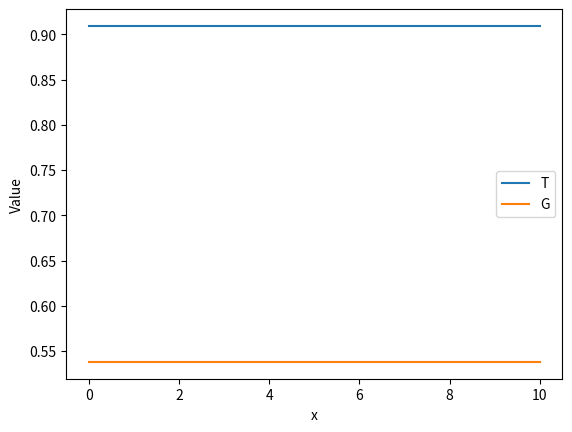

The matplotlib source for this figure:
import numpy as np
from scipy.sparse.linalg import spsolve
import matplotlib.pyplot as plt

p_1 = 0.083
p_2 = 0.014
p_3 = 0.638
p_4 = 0.042
p_5 = 8
p_6 = 0.278

L = 10
n = 1000
x_min = 0
x_max = L
delta_x = (x_max - x_min) / n

def f(T, G):
    # Generate the system of equations in T
    equations_T = [T[i] * (1 - T[i]) - p_1 * T[i] + (T[i+1] - 2 * T[i] + T[i-1]) / delta_x**2 - p_2 * T[i] * G[i] for i in range(1, n)]
    i = 0
    equations_T.insert(0, T[i] * (1 - T[i]) - p_1 * T[i] + (2 * T[i+1] - 2 * T[i]) / delta_x**2 - p_2 * T[i] * G[i])  # Equation for i = 0    
    i = n
    equations_T.append(T[i] * (1 - T[i]) - p_1 * T[i] + (2 * T[i-1] - 2 * T[i]) / delta_x**2 - p_2 * T[i] * G[i])  # Equation for i = n      

    # Generate the system of equations in G
    equations_G = [p_3 * G[i] * (1 - G[i]) - p_4 * G[i] + p_5 * (G[i+1] - 2 * G[i] + G[i-1]) / delta_x**2 - p_6 * T[i] * G[i] for i in range(1, n)]
    i = 0
    equations_G.insert(0, p_3 * G[i] * (1 - G[i]) - p_4 * G[i] + p_5 * (2 * G[i+1] - 2 * G[i]) / delta_x**2 - p_6 * T[i] * G[i])  # Equation for i = 0    
    i = n
    equations_G.append(p_3 * G[i] * (1 - G[i]) - p_4 * G[i] + p_5 * (-2 * G[i] + 2 * G[i-1]) / delta_x**2 - p_6 * T[i] * G[i])  # Equation for i = n      
    return equations_T + equations_G

def J_eq_1_T(T, G):
    # Generate the Jacobian matrix
    jac_matrix = np.zeros((n+1, n+1))
   
    for i in range(1, n):
        jac_matrix[i, i] = 1 - 2 * T[i] - p_1 - 2 / delta_x**2 - p_2 * G[i]
        jac_matrix[i, i-1] = 1 / delta_x**2
        jac_matrix[i, i+1] = 1 / delta_x**2

    # Jacobian for i = 0
    i = 0
    jac_matrix[i, i+1] = 2 / delta_x**2
    jac_matrix[i, i] = 1 - 2 * T[i] - p_1 - 2 / delta_x**2 - p_2 * G[i]
   
    # Jacobian for i = n
    i = n
    jac_matrix[i, i-1] = 2 / delta_x**2
    jac_matrix[i, i] = 1 - 2 * T[i] - p_1 - 2 / delta_x**2 - p_2 * G[i]

    return jac_matrix

def J_eq_1_G(T, G):
    # Generate the Jacobian matrix
    jac_matrix = np.zeros((n+1, n+1))
    for i in range(0, n+1):
        jac_matrix[i, i] = -p_2 * T[i]
    return jac_matrix

def J_eq_2_T(T, G):
    # Generate the Jacobian matrix
    jac_matrix = np.zeros((n+1, n+1))
    for i in range(0, n+1):
        jac_matrix[i, i] = -p_6 * G[i]
    return jac_matrix

def J_eq_2_G(T, G):
    # Generate the Jacobian matrix
    jac_matrix = np.zeros((n+1, n+1))
   
    for i in range(1, n):
        jac_matrix[i, i] = p_3 - 2 * p_3 * G[i] - p_4 - 2 * p_5 / delta_x**2 - p_6 * T[i]
        jac_matrix[i, i-1] = p_5 / delta_x**2
        jac_matrix[i, i+1] = p_5 / delta_x**2

    # Jacobian for i = 0
    i = 0
    jac_matrix[i, i+1] = 2*p_5 / delta_x**2
    jac_matrix[i, i] = p_3 - 2 * p_3 * G[i] - p_4 - 2 * p_5 / delta_x**2 - p_6 * T[i]
   
    # Jacobian for i = n
    i = n
    jac_matrix[i, i-1] = 2*p_5 / delta_x**2
    jac_matrix[i, i] = p_3 - 2 * p_3 * G[i] - p_4 - 2 * p_5 / delta_x**2 - p_6 * T[i]

    return jac_matrix

def J(T, G):
    Jac_eq_1_T = J_eq_1_T(T, G)
    Jac_eq_1_G = J_eq_1_G(T, G)
    Jac_eq_2_T = J_eq_2_T(T, G)
    Jac_eq_2_G = J_eq_2_G(T, G)

    # Create a larger matrix to hold the combined result
    Jac = np.zeros((2 * (n+1), 2 * (n+1)))

    # Insert matrices into appropriate positions
    Jac[:n+1, :n+1] = Jac_eq_1_T  # Left upper part
    Jac[:n+1, n+1:] = Jac_eq_1_G  # Right upper part
    Jac[n+1:, :n+1] = Jac_eq_2_T  # Left lower part
    Jac[n+1:, n+1:] = Jac_eq_2_G  # Right lower part
   
    return Jac

def newton_raphson_system(f, J, initial_guess, tol=1e-6, max_iter=100):
    for i in range(max_iter):
        # Split initial guess into T and G
        T, G = np.split(initial_guess, 2)

        # Evaluate the system of equations and the Jacobian at the current point
        f_val = np.array(f(T, G))
        J_val = np.array(J(T, G))

        # Solve the linear system to get the update
        delta_T_G = spsolve(J_val, -f_val)
        
        # Update the solution
        initial_guess += delta_T_G

        # Check for convergence
        if np.linalg.norm(delta_T_G) < tol:
            print('Converged after', i + 1, 'iterations.')
            return initial_guess  # Return the solution
    
    raise RuntimeError("Newton-Raphson method did not converge within the maximum number of iterations.")


# Initial guess

initial_guess = np.zeros(2*(n + 1))
for i in range(0,n+1):
    initial_guess[i] = 0.909
   
for i in range(n+1, 2*(n+1)):
    initial_guess[i] = 0.538
print(initial_guess)

# Solve the system
solution = newton_raphson_system(f, J, initial_guess)

# Split solution into T and G
T_solution, G_solution = np.split(solution, 2)

# Plot the results
x = np.linspace(x_min, x_max, n+1)

plt.figure()
plt.plot(x, T_solution, label='T')
plt.plot(x, G_solution, label='G')
plt.xlabel('x')
plt.ylabel('Value')
plt.legend()
plt.show()
